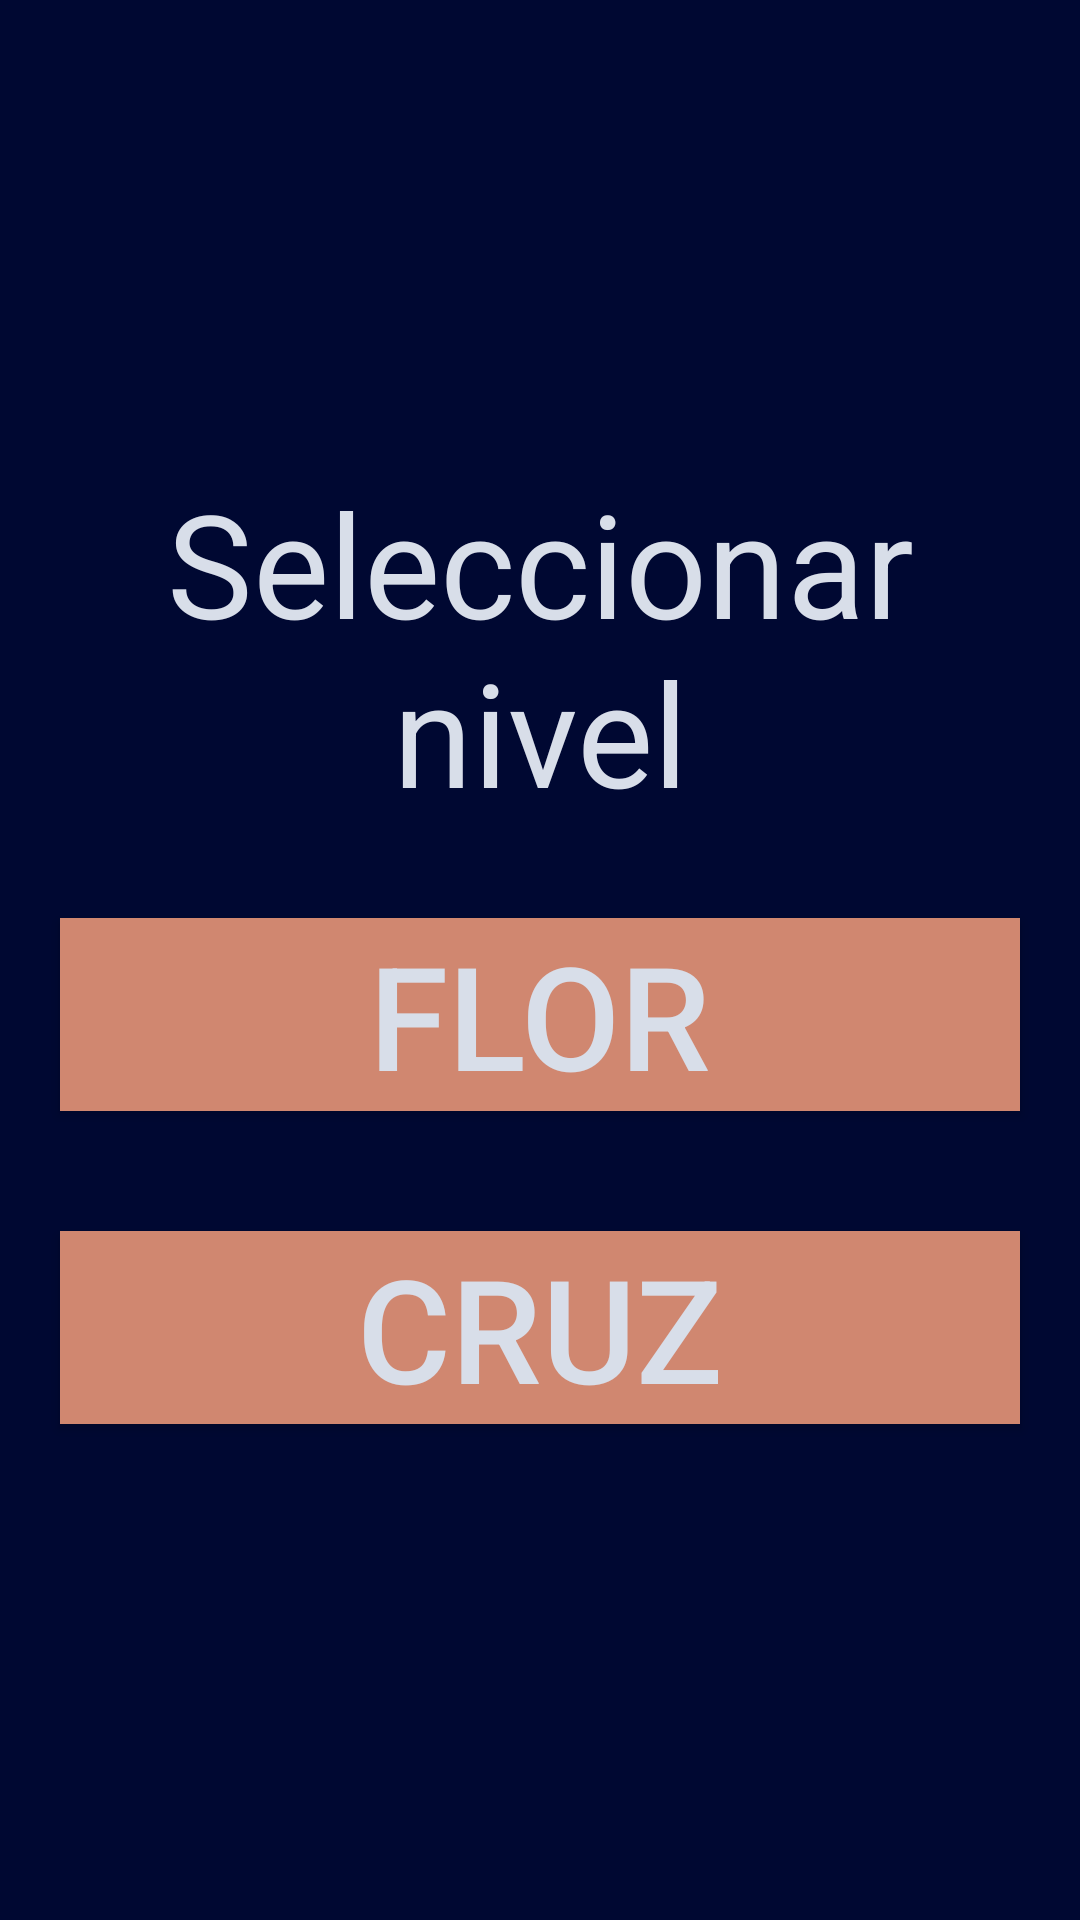

Here is an Android app screen rendered from its layout file. Give the layout XML and the strings, colors and styles it references.
<!-- AndroidManifest.xml: application theme AppTheme -->
<!-- res/layout/activity_level_selector.xml -->
<?xml version="1.0" encoding="utf-8"?>
<RelativeLayout xmlns:android="http://schemas.android.com/apk/res/android"
    xmlns:tools="http://schemas.android.com/tools"
    android:layout_width="match_parent"
    android:layout_height="match_parent"
    android:background="@color/defaultBackground"
    android:gravity="center"
    tools:context=".LevelSelector">

    <LinearLayout
        android:layout_width="wrap_content"
        android:layout_height="wrap_content"
        android:orientation="vertical">
        <TextView
            android:layout_width="match_parent"
            android:layout_height="wrap_content"
            android:text="@string/level_select"
            android:textColor="@color/colorAccent"
            android:gravity="center_horizontal"
            android:layout_margin="10sp"
            android:textSize="48sp"/>

        <Button
            android:layout_width="match_parent"
            android:layout_height="wrap_content"
            android:text="@string/flower"
            android:layout_margin="20sp"
            android:background="@color/colorButton"
            android:textColor="@color/colorAccent"
            android:onClick="startLevel"
            android:textSize="48sp" />

        <Button
            android:layout_width="match_parent"
            android:layout_height="wrap_content"
            android:text="@string/cross"
            android:layout_margin="20sp"
            android:background="@color/colorButton"
            android:textColor="@color/colorAccent"
            android:onClick="startLevel"
            android:textSize="48sp" />
    </LinearLayout>
</RelativeLayout>
<!-- resources referenced by this layout -->
<resources>
  <color name="colorAccent">#D8DEE9</color>
  <color name="colorButton">#D08770</color>
  <color name="defaultBackground">#000832</color>
  <string name="cross">Cruz</string>
  <string name="flower">Flor</string>
  <string name="level_select">Seleccionar nivel</string>
  <style name="AppTheme" parent="Theme.AppCompat.Light.NoActionBar">
          
          <item name="colorPrimary">@color/colorPrimary</item>
          <item name="colorPrimaryDark">@color/colorPrimaryDark</item>
          <item name="colorAccent">@color/colorAccent</item>
      </style>
  <color name="colorPrimary">#3B4252</color>
  <color name="colorPrimaryDark">#2E3440</color>
</resources>
